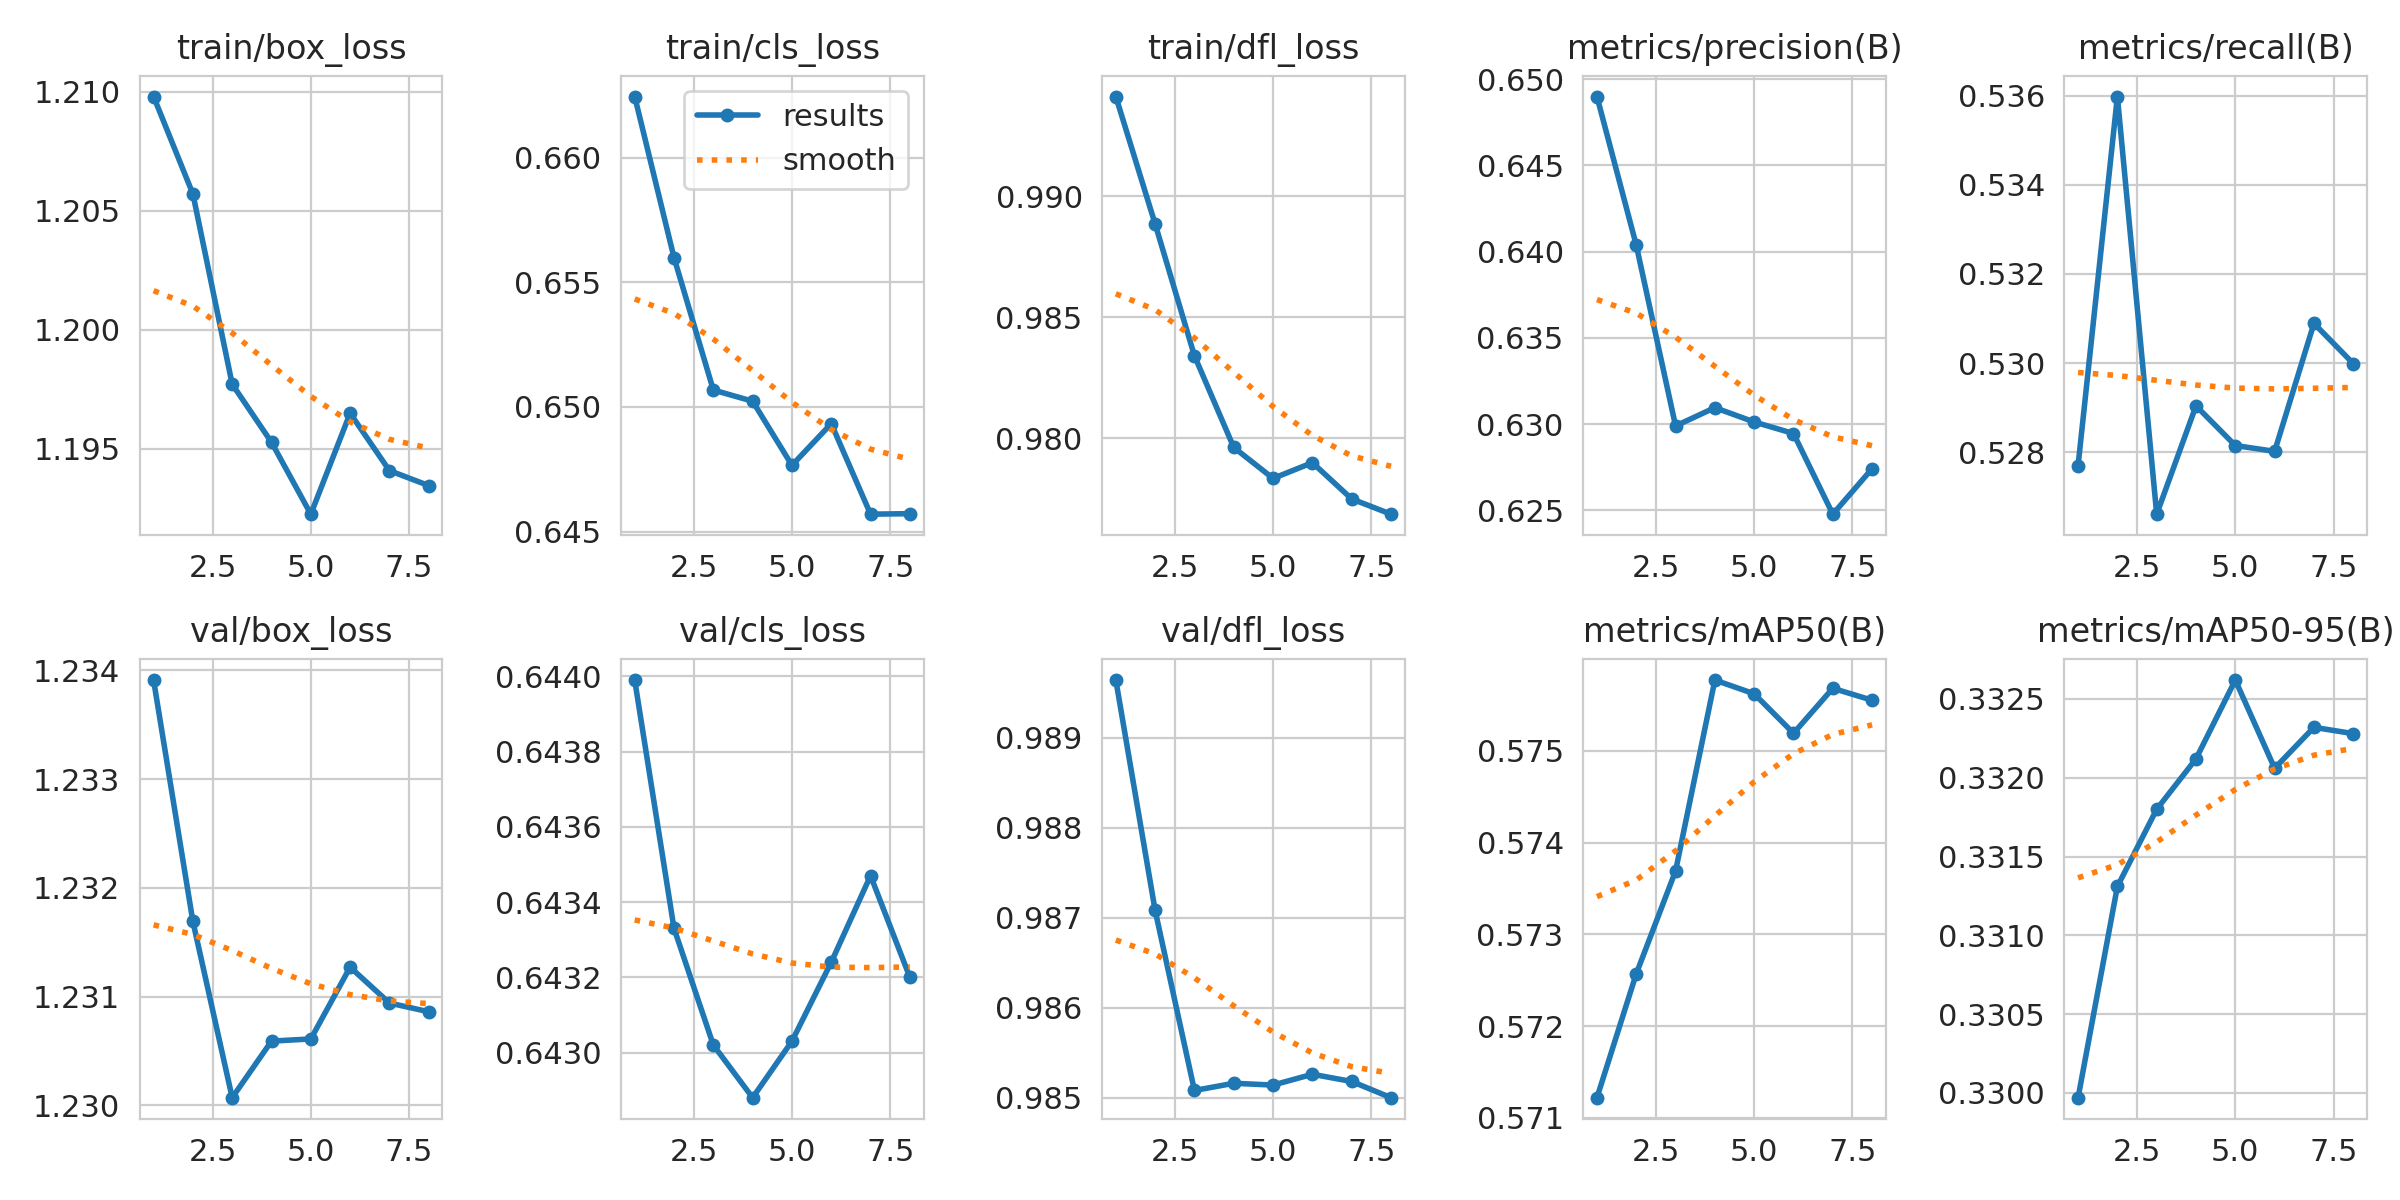

Source data for this figure (header and first rows):
epoch, time, train/box_loss, train/cls_loss, train/dfl_loss, metrics/precision(B), metrics/recall(B), metrics/mAP50(B), metrics/mAP50-95(B), val/box_loss, val/cls_loss, val/dfl_loss, lr/pg0, lr/pg1, lr/pg2
1, 195.2, 1.21, 0.6624, 0.9941, 0.649, 0.5277, 0.5712, 0.33, 1.234, 0.644, 0.9896, 0.00392, 4.68774e-05, 4.68774e-05
2, 385.3, 1.206, 0.656, 0.9889, 0.6404, 0.536, 0.5726, 0.3313, 1.232, 0.6433, 0.9871, 0.002023, 8.2313e-05, 8.2313e-05
3, 575.5, 1.198, 0.6507, 0.9834, 0.6299, 0.5266, 0.5737, 0.3318, 1.23, 0.643, 0.9851, 0.0001136, 0.0001061, 0.0001061
4, 766.1, 1.195, 0.6502, 0.9796, 0.631, 0.529, 0.5758, 0.3321, 1.231, 0.6429, 0.9852, 8.87678e-05, 8.87678e-05, 8.87678e-05
5, 955.6, 1.192, 0.6477, 0.9783, 0.6301, 0.5282, 0.5756, 0.3326, 1.231, 0.643, 0.9851, 7.12966e-05, 7.12966e-05, 7.12966e-05
6, 1146, 1.196, 0.6493, 0.979, 0.6294, 0.528, 0.5752, 0.3321, 1.231, 0.6432, 0.9853, 5.38254e-05, 5.38254e-05, 5.38254e-05
7, 1336, 1.194, 0.6457, 0.9775, 0.6248, 0.5309, 0.5757, 0.3323, 1.231, 0.6435, 0.9852, 3.63542e-05, 3.63542e-05, 3.63542e-05
8, 1527, 1.193, 0.6457, 0.9769, 0.6274, 0.53, 0.5756, 0.3323, 1.231, 0.6432, 0.985, 1.8883e-05, 1.8883e-05, 1.8883e-05
